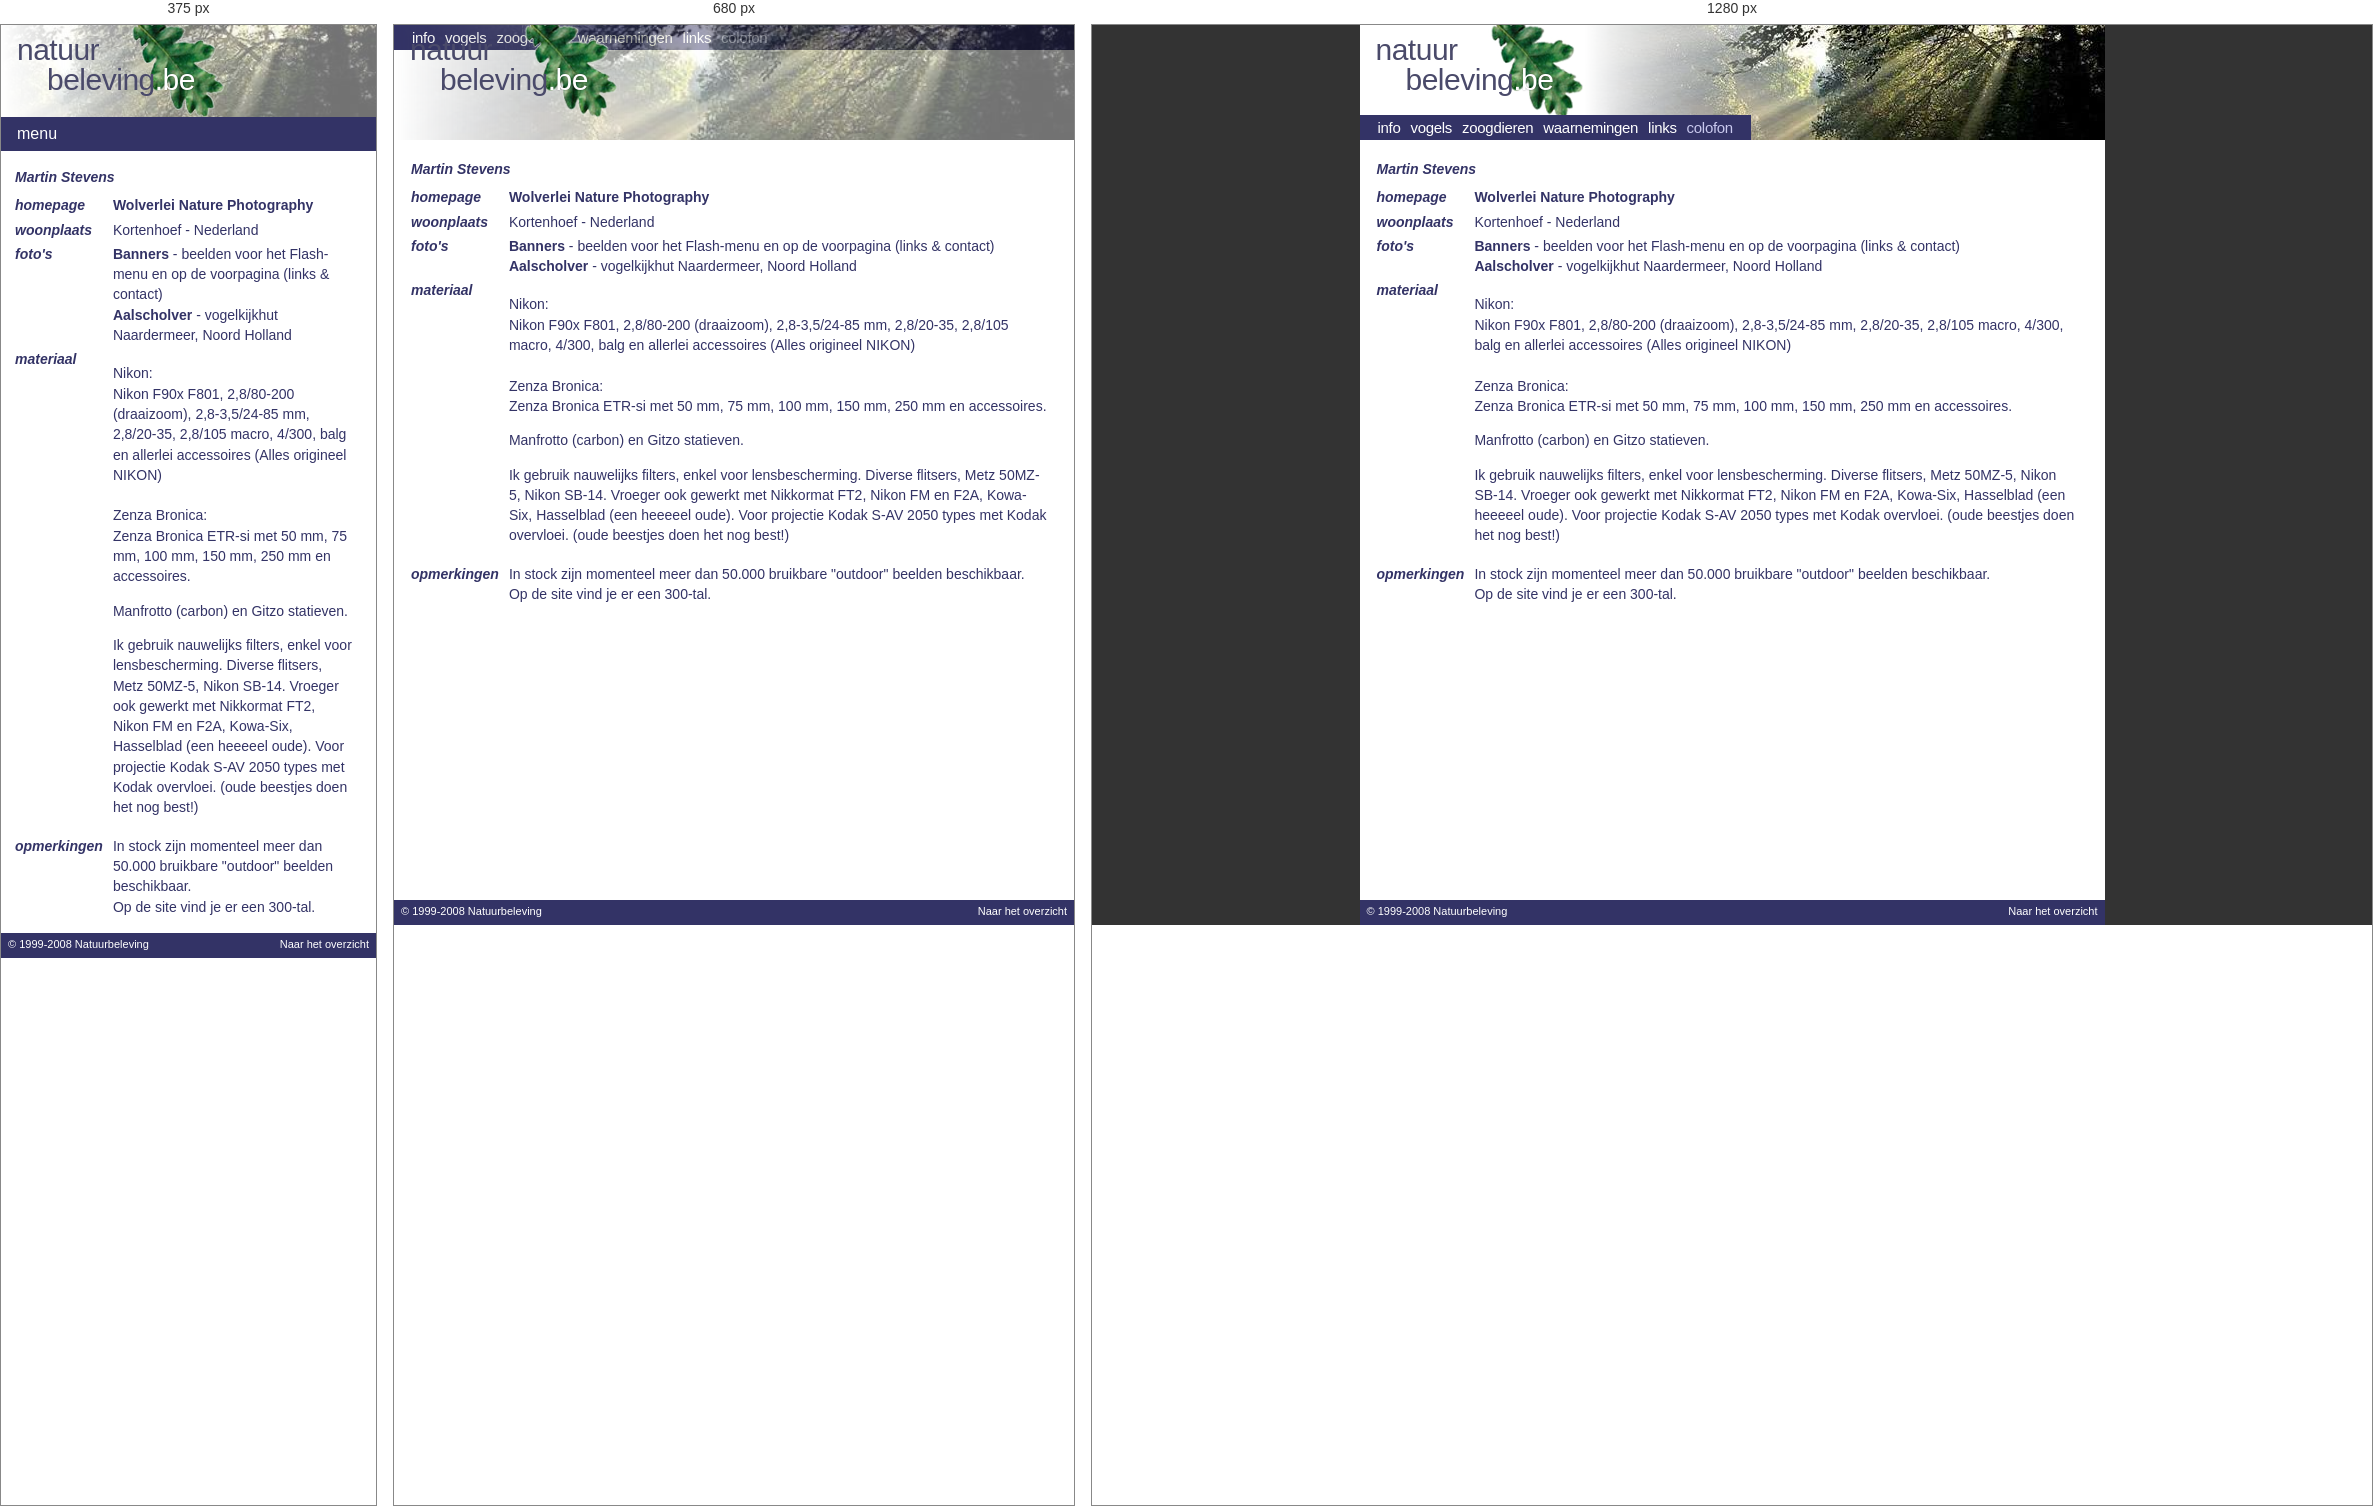
Rendered at 375 px, 680 px and 1280 px, left to right.

<!-- file: Martin_Stevens.html -->
<!doctype html>
<html lang="nl">
<head>
<meta charset="utf-8">
<meta name="robots" content="noindex, nofollow, noarchive">
<meta name="viewport" content="width=device-width, initial-scale=1">
<title>Martin Stevens - Natuurbeleving</title>
<meta name="description" content="Een multimediaal overzicht van meer dan 350 vogels en 100 zoogdieren van West-Europa, met foto, beschrijving en aantallen.">
<link rel="stylesheet" href="../assets/site.css">
<link rel="icon" href="../assets/blad.png">
<script>try{if(!sessionStorage.getItem('nb-intro')){sessionStorage.setItem('nb-intro','1');document.documentElement.classList.add('intro')}}catch(e){}</script>
<script src="../assets/site.js" defer></script>
</head>
<body data-sectie="colofon">
<div class="pagina">
  <header class="banner">
    <div class="banner-foto" style="background-image: url('../assets/banner-colofon.jpg')"></div>
    <a class="logo" href="../index.html" aria-label="Natuurbeleving - naar de startpagina">
      <span class="logo-natuur">natuur</span>
      <span class="logo-beleving">beleving<span class="logo-be">.be</span></span>
      <img class="logo-blad" src="../assets/blad.png" alt="" width="110" height="117">
    </a>
    <nav class="menu" aria-label="Hoofdmenu">
      <button class="menu-knop" aria-expanded="false" aria-controls="menu-lijst">menu</button>
      <ul id="menu-lijst">
      <li><a href="../index.html">info</a></li>
      <li><a href="../vogels/index.html">vogels</a></li>
      <li><a href="../zoogdieren/index.html">zoogdieren</a></li>
      <li><a href="../waarnemingen.html">waarnemingen</a></li>
      <li><a href="../links.html">links</a></li>
      <li><a href="../colofon.html" aria-current="page">colofon</a></li>
      </ul>
    </nav>
  </header>
  <div class="content">
  <main id="inhoud">
<table>
<tr>
<td colspan="2"><b><i>Martin Stevens</i></b></td>
</tr>
<tr>
    <td colspan="2"><a href="http://www.wildeweelde.nl/wolverlei/" rel="noopener" target="_blank"></a></td>
</tr>
<tr>
<td><b><i>homepage</i></b></td>
<td><a href="http://www.wildeweelde.nl/wolverlei/" rel="noopener" target="_blank">Wolverlei
            Nature Photography</a></td>
</tr>
<tr>
<td><b><i>woonplaats</i></b></td>
<td>Kortenhoef - Nederland</td>
</tr>
<tr>
<td><b><i>foto's </i></b></td>
    <td> <b>Banners</b> - beelden voor het Flash-menu en op de voorpagina 
      (links &amp; contact)<br>
      <b>Aalscholver</b> - vogelkijkhut Naardermeer, Noord Holland</td>
</tr>
<tr>
<td><b><i>materiaal</i></b></td>
    <td>
      <p>Nikon: <br>
        Nikon F90x F801, 2,8/80-200 (draaizoom), 2,8-3,5/24-85 mm, 2,8/20-35,
        2,8/105 macro, 4/300, balg en allerlei accessoires (Alles origineel NIKON)<br>
        <br>
        Zenza Bronica: <br>
        Zenza Bronica ETR-si met 50 mm, 75 mm, 100 mm, 150 mm, 250 mm en accessoires.
      </p>
      <p>Manfrotto (carbon) en Gitzo statieven. </p>
      <p>Ik gebruik nauwelijks filters, enkel voor lensbescherming. Diverse flitsers,
        Metz 50MZ-5, Nikon SB-14. Vroeger ook gewerkt met Nikkormat FT2, Nikon
        FM en F2A, Kowa-Six, Hasselblad (een heeeeel oude). Voor projectie Kodak
        S-AV 2050 types met Kodak overvloei. (oude beestjes doen het nog best!)</p>
    </td>
</tr>
<tr>
<td><b><i>opmerkingen</i></b></td>
    <td>In stock zijn momenteel meer dan 50.000 bruikbare &quot;outdoor&quot;
      beelden beschikbaar. <br>
      Op de site vind je er een 300-tal.</td>
</tr></table>
  </main>
  </div>
  <footer class="voet">
    <a href="../disclaimer.html">© 1999-2008 Natuurbeleving</a>
    <a href="../index.html">Naar het overzicht</a>
  </footer>
</div>
</body>
</html>


/* @media block from site.css */
@media (max-width: 760px) {
  .banner-foto { width: 100%; opacity: .55; }
  .menu { position: static; }
}

/* @media block from site.css */
@media (max-width: 600px) {
  :root { --banner-h: auto; }
  .banner { height: auto; padding-top: 92px; }
  .menu { position: relative; }
  .menu-knop {
    display: block;
    width: 100%;
    height: 34px;
    border: 0;
    background: var(--blauw);
    color: var(--wit);
    font: 16px var(--logo-font);
    text-align: left;
    padding: 0 16px;
    cursor: pointer;
  }
  .menu ul { display: none; flex-direction: column; align-items: stretch; height: auto; padding: 0 0 8px; }
  .menu.open ul { display: flex; }
  .menu a { padding: 4px 16px; line-height: 1.6; }

  .content, .content.met-lijst { display: block; padding: 14px; }
  .content.met-lijst main { padding-top: 10px; }
  .soortenlijst { padding: 0; border: 0; border-bottom: 1px solid var(--lila); }
  .soortenlijst summary {
    display: block;
    cursor: pointer;
    font: bold 13px var(--tekst-font);
    color: var(--blauw);
    padding: 4px 0 8px;
  }
  .soortenlijst .tab { max-height: 50vh; overflow: auto; }
  body[data-sectie="info"] .intro { padding: 17px; background-size: 60% auto; padding-top: 120px; }
  .velden { grid-template-columns: 1fr; gap: 2px 0; }
  .velden dd { margin-bottom: 10px; }
  main table { display: block; overflow-x: auto; }
}